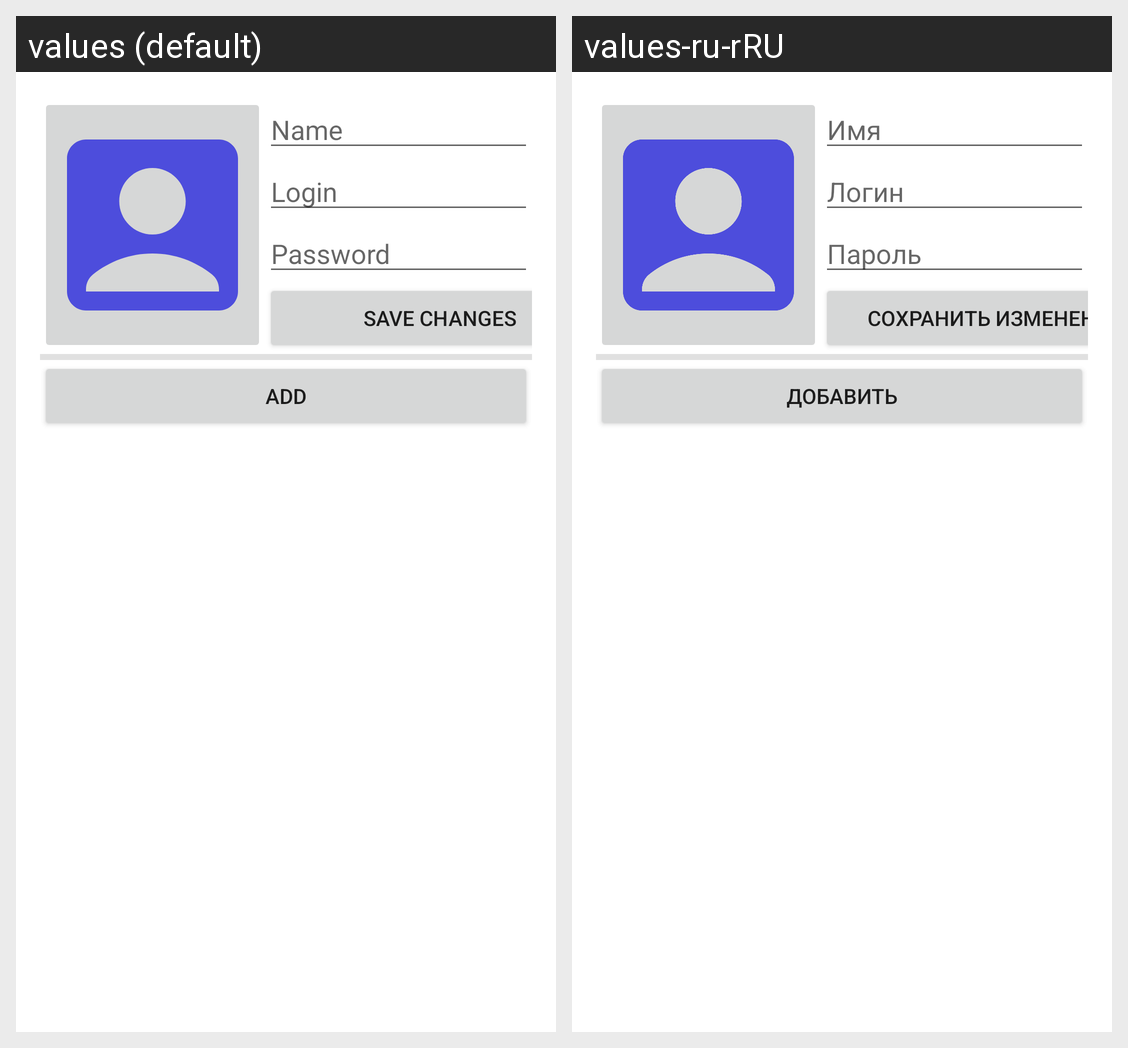

Translations of the strings shown on this Android screen, per locale in the grid:
Android screen res/layout/fragment_profile.xml rendered under 2 locales, left to right: values (default), values-ru-rRU. Device: Nexus 5 (rendered at 1080×1920; each locale shown at half size, 540×960, under a caption strip naming it); theme Theme.MaterialComponents.DayNight.NoActionBar.
Strings drawn on this screen, with the default value and each locale's value (text and hints the layout hard-codes, and strings that could not be matched under every locale, appear in the picture but are not listed):

user_name
  values: Name
  values-ru-rRU: Имя

login
  values: Login
  values-ru-rRU: Логин

password_hint
  values: Password
  values-ru-rRU: Пароль

save_changes
  values: Save Changes
  values-ru-rRU: Сохранить изменения

new_job
  values: Add
  values-ru-rRU: Добавить
